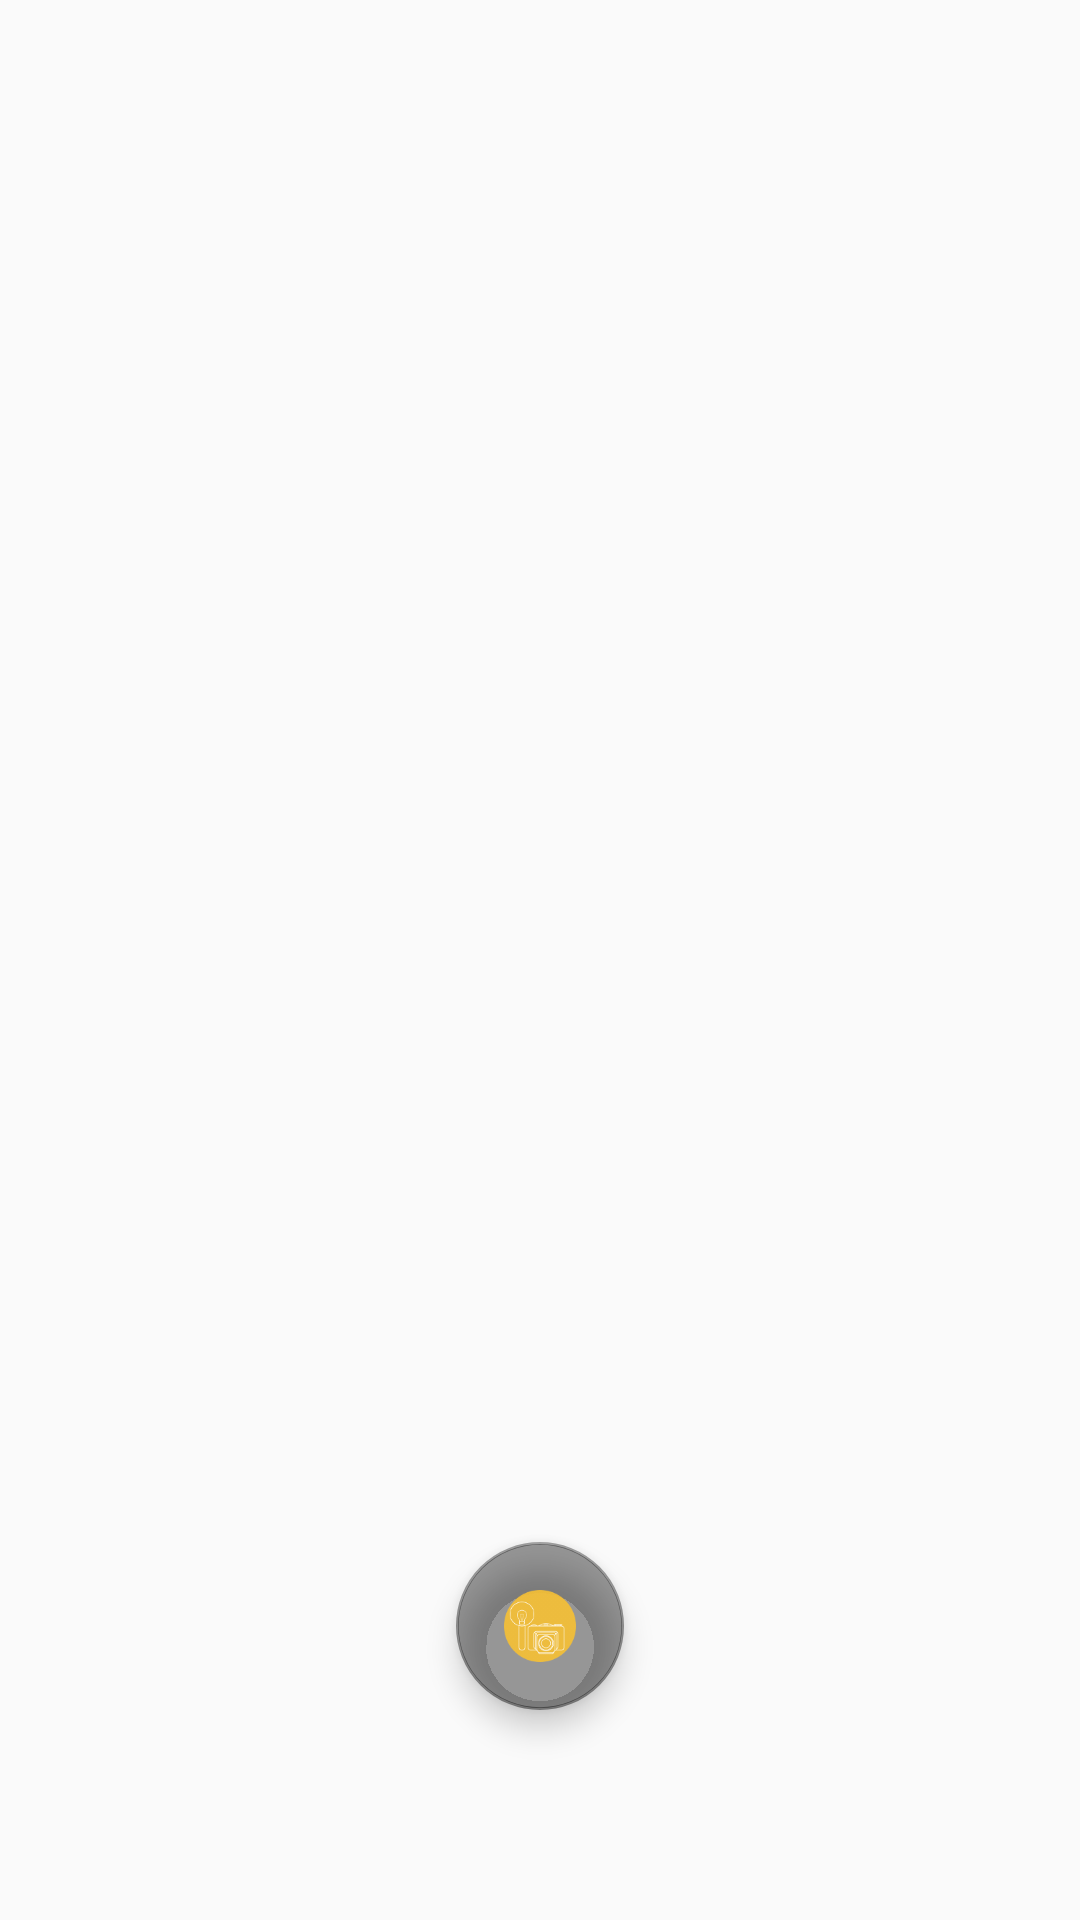

Produce the Android XML layout that renders to this screen, including the resource entries it uses.
<!-- AndroidManifest.xml: application theme AppTheme -->
<!-- res/layout/activity_android_camera_api.xml -->
<?xml version="1.0" encoding="utf-8"?>
<RelativeLayout xmlns:android="http://schemas.android.com/apk/res/android"
    xmlns:app="http://schemas.android.com/apk/res-auto"
    xmlns:tools="http://schemas.android.com/tools"
    android:layout_width="match_parent"
    android:layout_height="match_parent"
    android:orientation="vertical"
    tools:context="pw.mpb.dzielnica.AndroidCameraApi">

    <TextureView
        android:id="@+id/texture"
        android:layout_width="match_parent"
        android:layout_height="match_parent"
        android:layout_alignParentStart="true"
        android:layout_alignParentTop="true" />

    <android.support.design.widget.FloatingActionButton
        android:id="@+id/btn_takepicture"
        android:layout_width="wrap_content"
        android:layout_height="wrap_content"
        android:layout_alignParentBottom="true"
        android:layout_centerHorizontal="true"
        android:layout_marginBottom="70dp"
        android:clickable="true"
        app:fabSize="normal"
        android:scaleType="center"
        app:backgroundTint="@color/black_overlay"
        app:srcCompat="@drawable/camera_icon_100px" />
</RelativeLayout>
<!-- resources referenced by this layout -->
<resources>
  <color name="black_overlay">#66000000</color>
  <!-- drawable camera_icon_100px: png bitmap (drawable, 7607 bytes) -->
  <style name="AppTheme" parent="Theme.AppCompat.Light.NoActionBar">
          
          <item name="colorPrimary">@color/colorPrimary</item>
          <item name="colorPrimaryDark">@color/colorPrimaryDark</item>
          <item name="colorAccent">@color/colorAccent</item>
      </style>
  <color name="colorPrimary">#3f51b5</color>
  <color name="colorPrimaryDark">#303F9F</color>
  <color name="colorAccent">#FF4081</color>
</resources>
